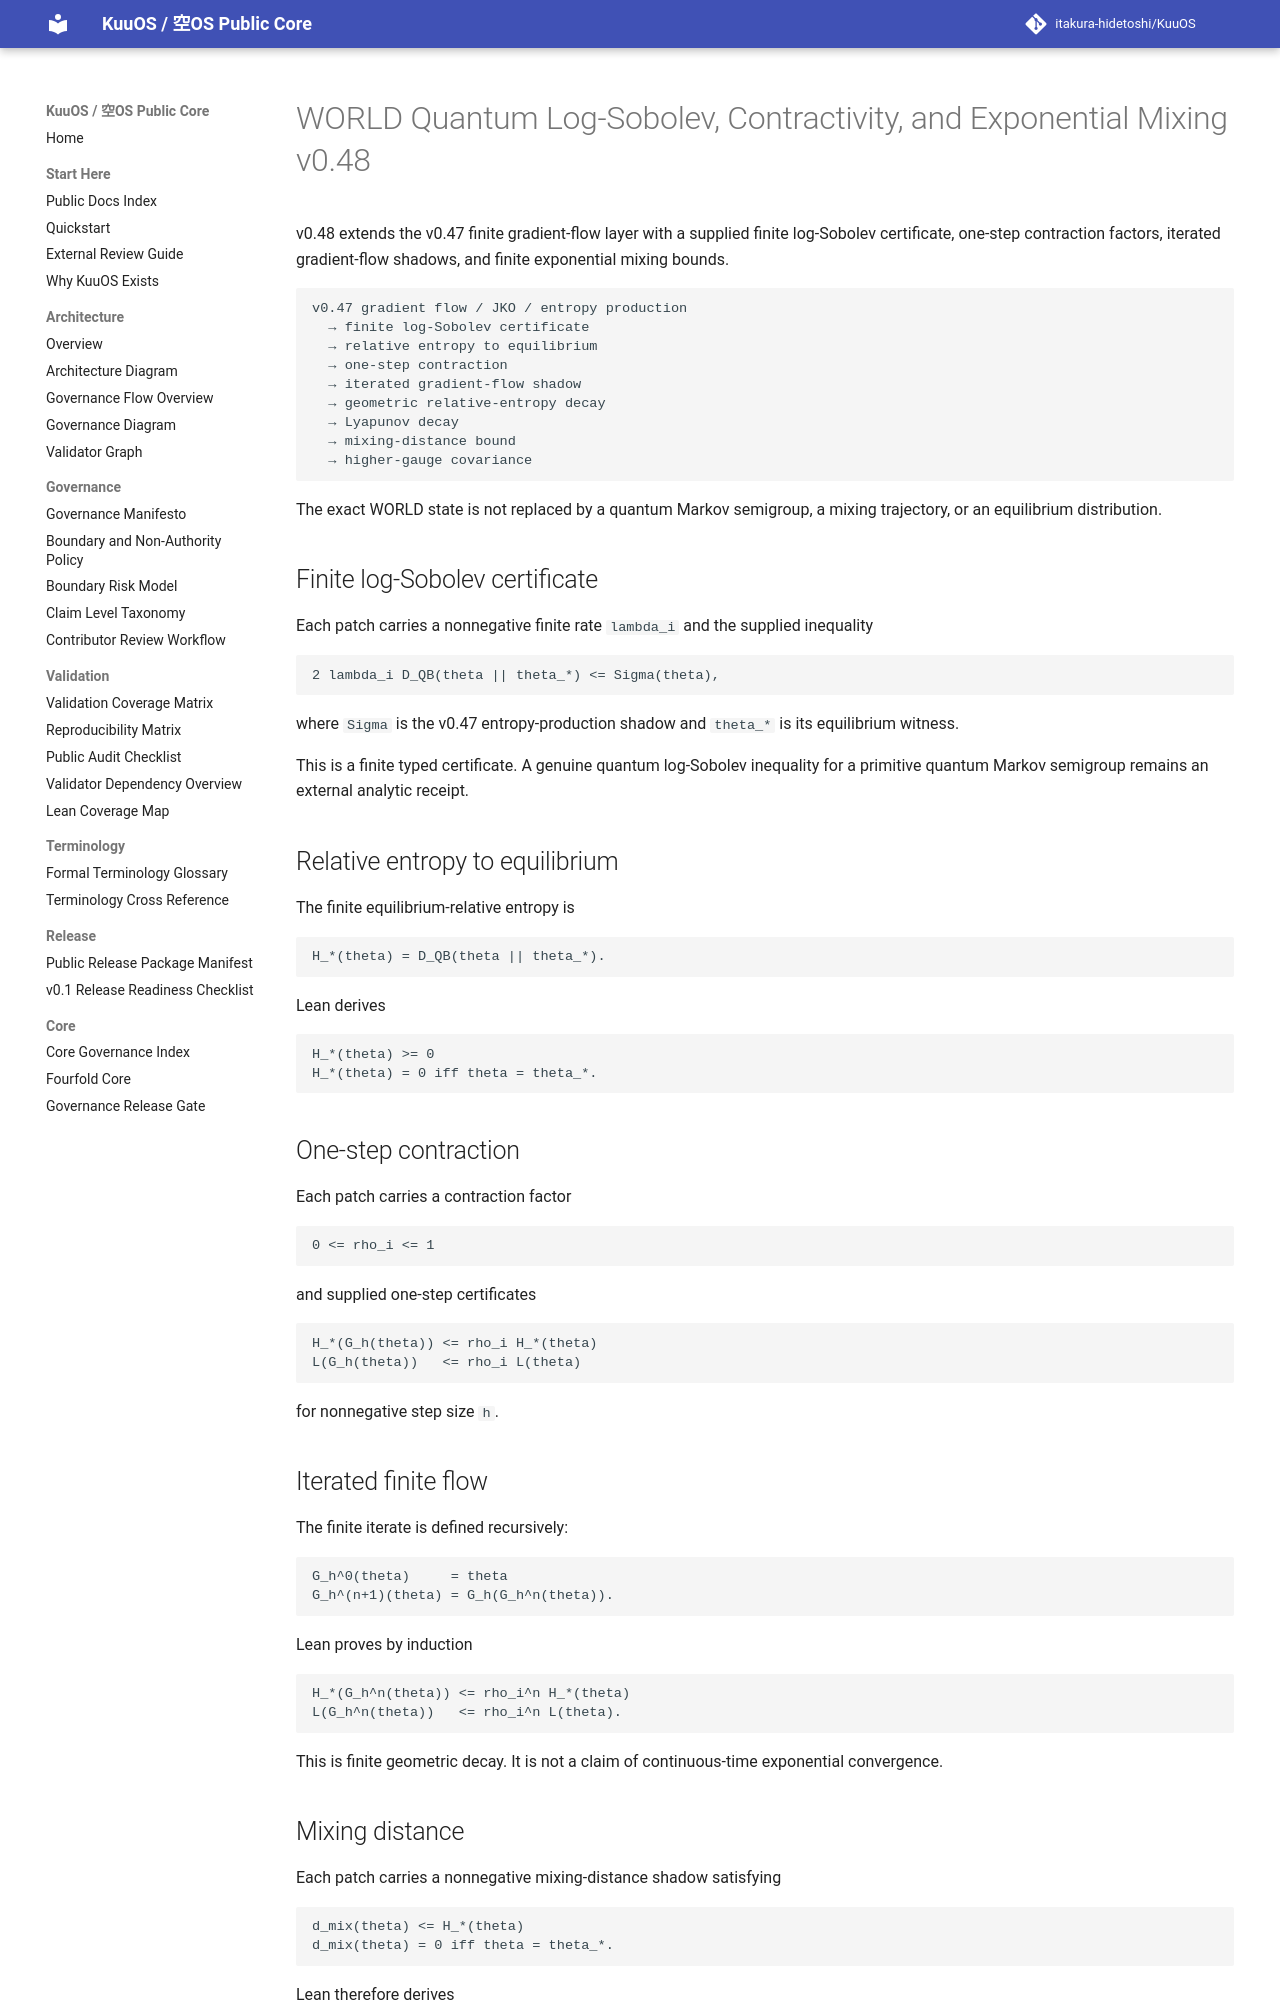

repository: itakura-hidetoshi/KuuOS · page: KU_WORLD_QUANTUM_LOG_SOBOLEV_CONTRACTIVITY_MIXING_v0_48/index.html · generator: mkdocs

# WORLD Quantum Log-Sobolev, Contractivity, and Exponential Mixing v0.48

v0.48 extends the v0.47 finite gradient-flow layer with a supplied finite log-Sobolev certificate, one-step contraction factors, iterated gradient-flow shadows, and finite exponential mixing bounds.

```text
v0.47 gradient flow / JKO / entropy production
  → finite log-Sobolev certificate
  → relative entropy to equilibrium
  → one-step contraction
  → iterated gradient-flow shadow
  → geometric relative-entropy decay
  → Lyapunov decay
  → mixing-distance bound
  → higher-gauge covariance
```

The exact WORLD state is not replaced by a quantum Markov semigroup, a mixing trajectory, or an equilibrium distribution.

## Finite log-Sobolev certificate

Each patch carries a nonnegative finite rate `lambda_i` and the supplied inequality

```text
2 lambda_i D_QB(theta || theta_*) <= Sigma(theta),
```

where `Sigma` is the v0.47 entropy-production shadow and `theta_*` is its equilibrium witness.

This is a finite typed certificate. A genuine quantum log-Sobolev inequality for a primitive quantum Markov semigroup remains an external analytic receipt.

## Relative entropy to equilibrium

The finite equilibrium-relative entropy is

```text
H_*(theta) = D_QB(theta || theta_*).
```

Lean derives

```text
H_*(theta) >= 0
H_*(theta) = 0 iff theta = theta_*.
```

## One-step contraction

Each patch carries a contraction factor

```text
0 <= rho_i <= 1
```

and supplied one-step certificates

```text
H_*(G_h(theta)) <= rho_i H_*(theta)
L(G_h(theta))   <= rho_i L(theta)
```

for nonnegative step size `h`.

## Iterated finite flow

The finite iterate is defined recursively:

```text
G_h^0(theta)     = theta
G_h^(n+1)(theta) = G_h(G_h^n(theta)).
```

Lean proves by induction

```text
H_*(G_h^n(theta)) <= rho_i^n H_*(theta)
L(G_h^n(theta))   <= rho_i^n L(theta).
```

This is finite geometric decay. It is not a claim of continuous-time exponential convergence.
